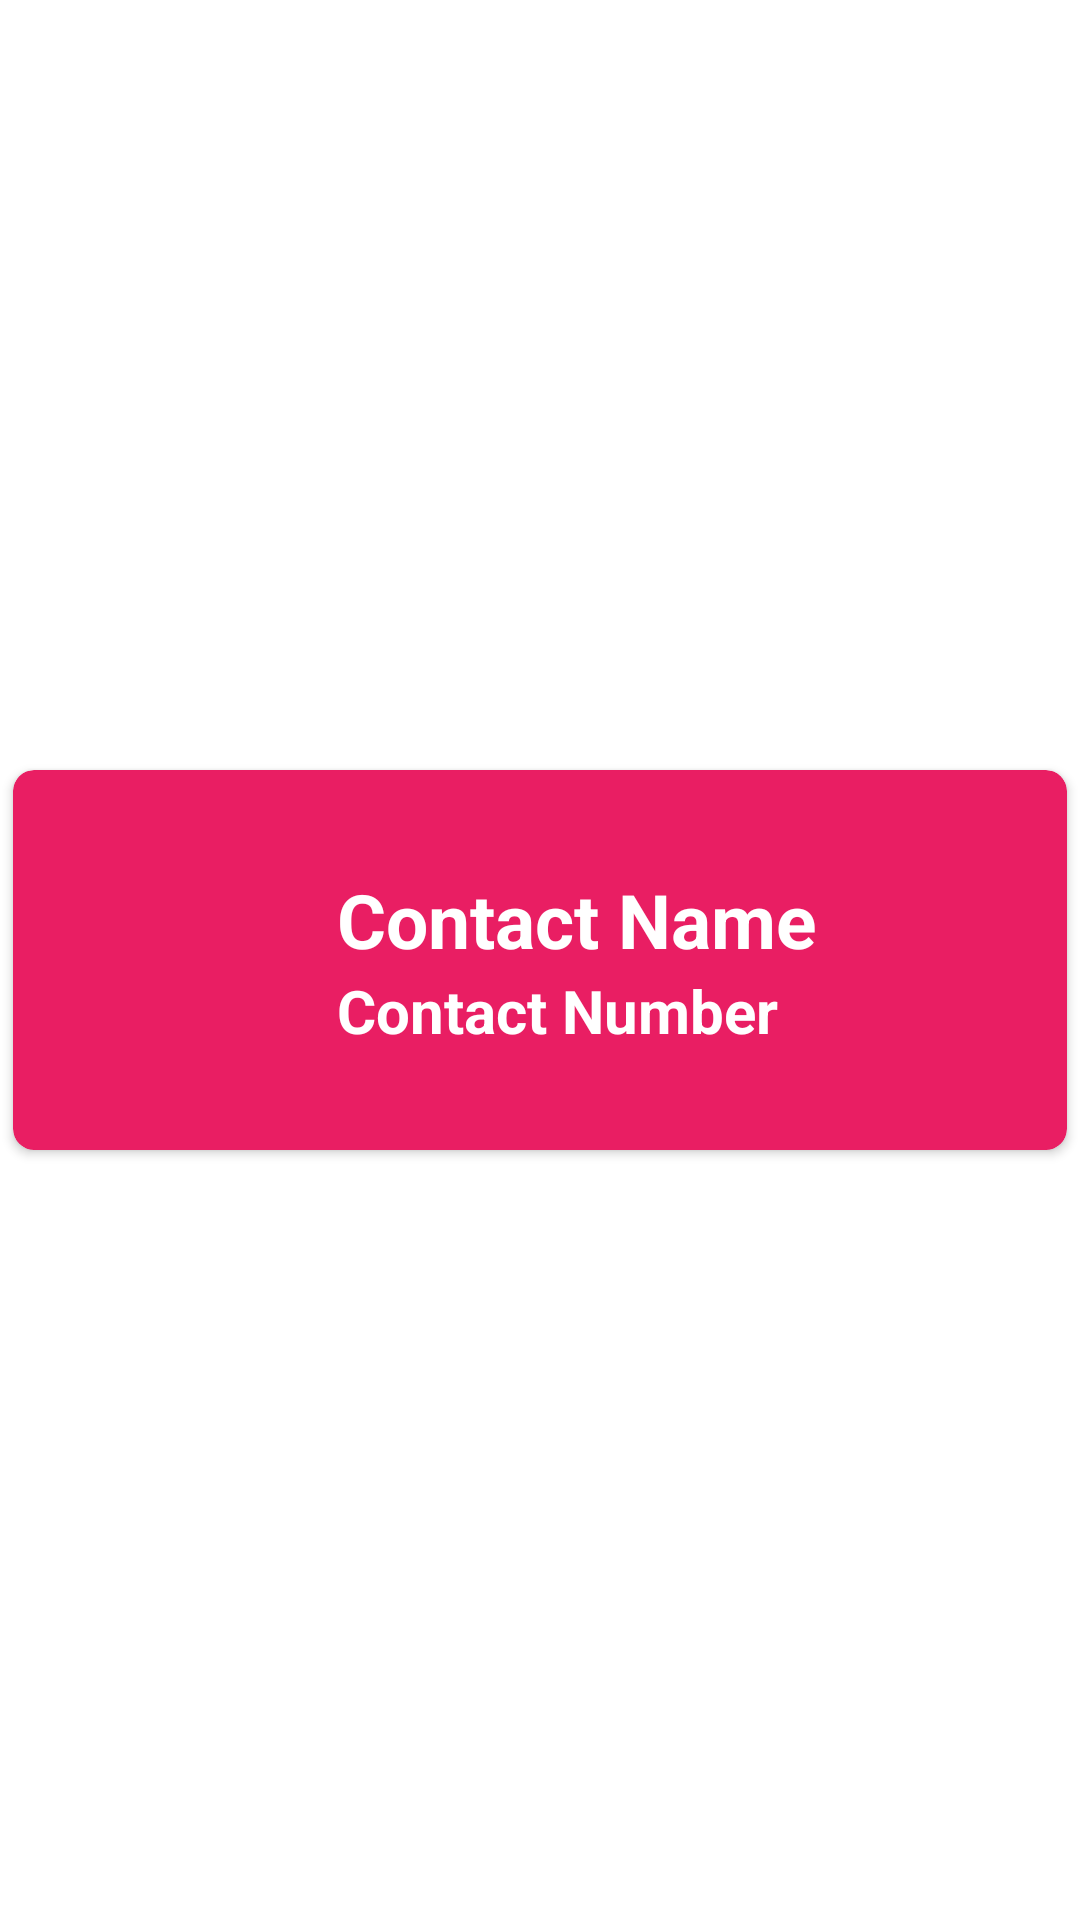

This screen was rendered from an Android layout file. Write that file and the resources it references.
<!-- AndroidManifest.xml: application theme Theme.AnimateRecyclerView -->
<!-- res/layout/contact_card_layout.xml -->
<?xml version="1.0" encoding="utf-8"?>
<LinearLayout
    xmlns:android="http://schemas.android.com/apk/res/android"
    xmlns:app="http://schemas.android.com/apk/res-auto"
    android:layout_width="match_parent"
    android:layout_height="wrap_content"
    android:gravity="center">

    <androidx.cardview.widget.CardView
        android:layout_width="match_parent"
        android:layout_height="wrap_content"
        app:cardCornerRadius="7dp"
        app:cardUseCompatPadding="true"
        app:cardBackgroundColor="#E91E63"
        >
        <LinearLayout
            android:layout_width="match_parent"
            android:layout_height="wrap_content"
            android:layout_margin="11dp"
            android:gravity="center_vertical"
            android:padding="11dp"
            android:id="@+id/contactRow">
            
            <ImageView
                android:layout_width="75dp"
                android:layout_height="75dp"
                android:contentDescription="Contact Image"
                android:src="@drawable/m"
                android:id="@+id/contactImg"
                />

            <LinearLayout
                android:layout_width="match_parent"
                android:layout_height="wrap_content"
                android:layout_margin="11dp"
                android:orientation="vertical">

                <TextView
                    android:layout_width="match_parent"
                    android:layout_height="wrap_content"
                    android:text="Contact Name"
                    android:textSize="25sp"
                    android:textStyle="bold"
                    android:textColor="#ffff"
                    android:id="@+id/contactName"
                    />

                <TextView
                    android:layout_width="match_parent"
                    android:layout_height="wrap_content"
                    android:text="Contact Number"
                    android:textSize="20sp"
                    android:textStyle="bold"
                    android:textColor="#ffff"
                    android:id="@+id/contactNumber"
                    />

            </LinearLayout>


        </LinearLayout>
    </androidx.cardview.widget.CardView>



</LinearLayout>
<!-- resources referenced by this layout -->
<resources>
  <style name="Theme.AnimateRecyclerView" parent="Theme.MaterialComponents.DayNight.DarkActionBar">
          
          <item name="colorPrimary">@color/purple_500</item>
          <item name="colorPrimaryVariant">@color/purple_700</item>
          <item name="colorOnPrimary">@color/white</item>
          
          <item name="colorSecondary">@color/teal_200</item>
          <item name="colorSecondaryVariant">@color/teal_700</item>
          <item name="colorOnSecondary">@color/black</item>
          
          <item name="android:statusBarColor" tools:targetApi="l">?attr/colorPrimaryVariant</item>
          
      </style>
  <!-- not gathered from this repository: default colours our renderer supplied (Android Studio template values) -->
  <color name="purple_500">#FF6200EE</color>
  <color name="purple_700">#FF3700B3</color>
  <color name="teal_200">#FF03DAC5</color>
  <color name="teal_700">#FF018786</color>
  <color name="black">#FF000000</color>
  <color name="white">#FFFFFFFF</color>
</resources>
